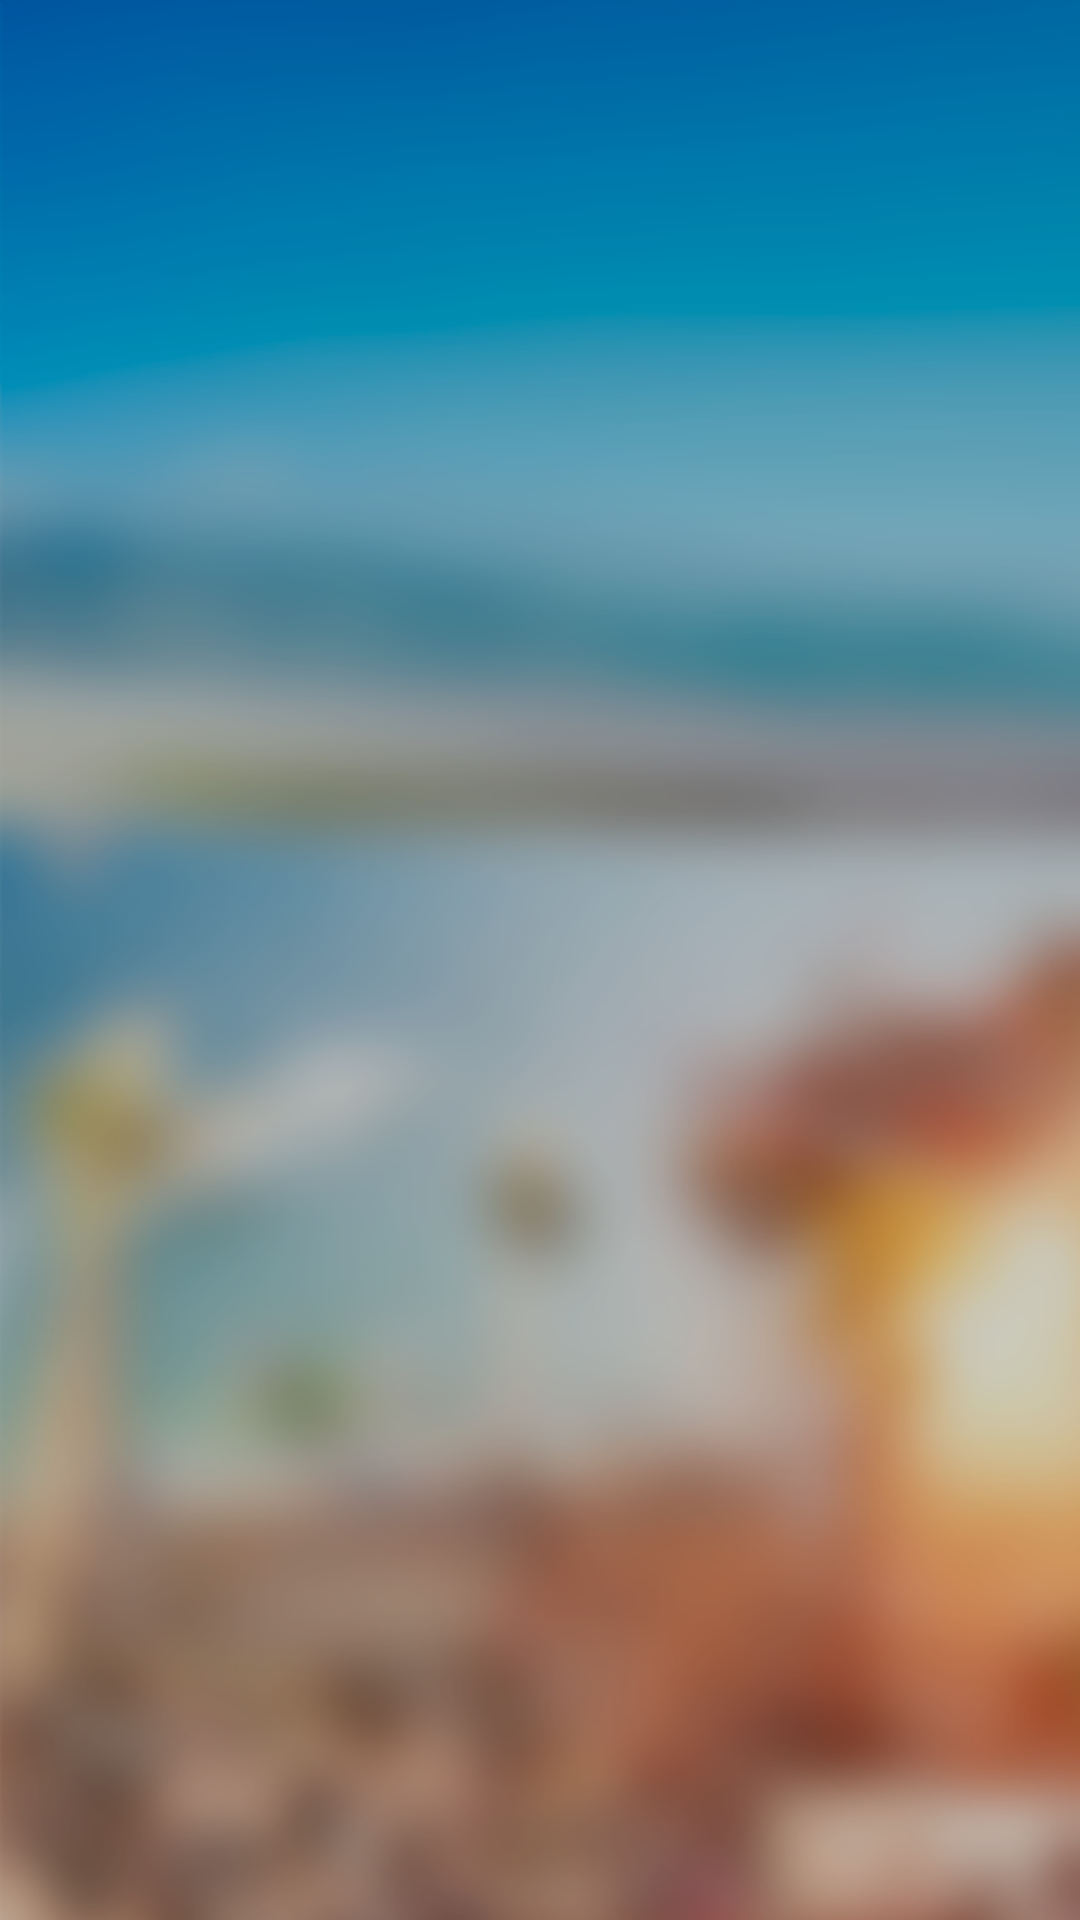

Layout XML and referenced resources for this Android screen:
<!-- AndroidManifest.xml: application theme AppTheme -->
<!-- res/layout/activity_screen13.xml -->
<?xml version="1.0" encoding="utf-8"?>

<RelativeLayout xmlns:android="http://schemas.android.com/apk/res/android"
    xmlns:tools="http://schemas.android.com/tools"
    android:layout_width="match_parent"
    android:layout_height="match_parent"
    android:background="@mipmap/screenbg"
    android:paddingBottom="@dimen/activity_vertical_margin"
    android:paddingLeft="@dimen/activity_horizontal_margin"
    android:paddingRight="@dimen/activity_horizontal_margin"
    android:paddingTop="@dimen/activity_vertical_margin"
    tools:context="com.example.bts.joinme.Screen13">

    <ImageView
        android:layout_width="match_parent"
        android:layout_height="wrap_content"
        android:id="@+id/imageView8"

        />
</RelativeLayout>
<!-- resources referenced by this layout -->
<resources>
  <dimen name="activity_horizontal_margin">16dp</dimen>
  <dimen name="activity_vertical_margin">16dp</dimen>
  <style name="AppTheme" parent="Theme.AppCompat">
          
          <item name="colorPrimary">#00659b</item>
          <item name="colorPrimaryDark">#111</item>
          <item name="colorAccent">#00659b</item>
      </style>
</resources>
